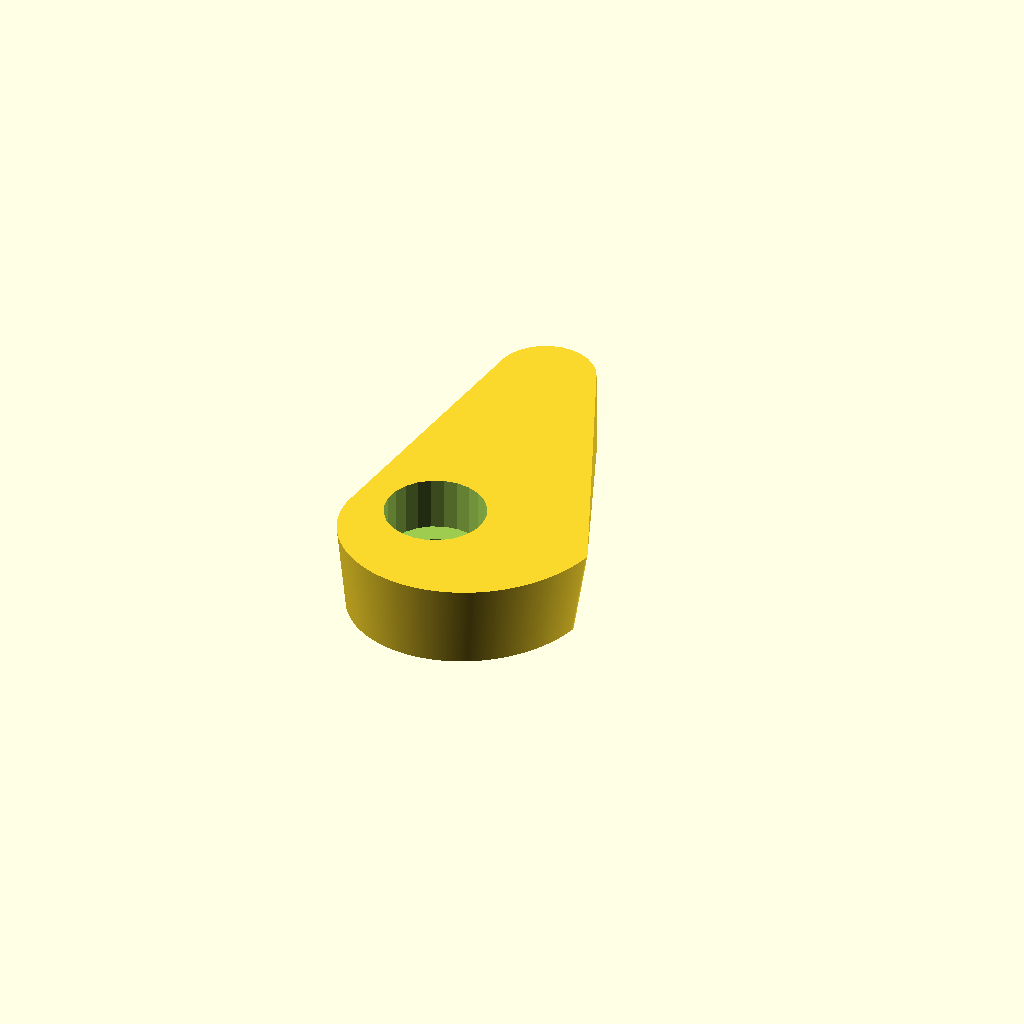
Cell 1: the model at its default parameters.
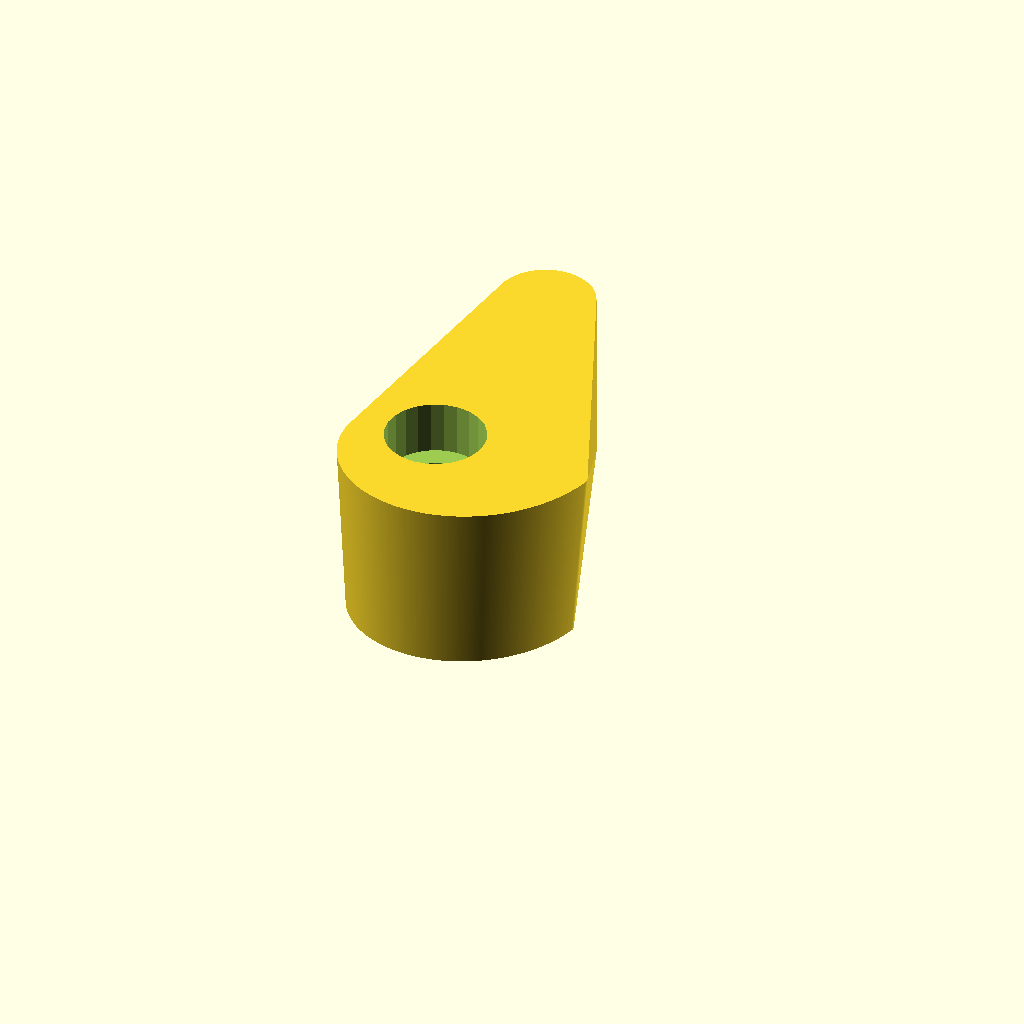
Cell 2 — thickness set to 10, the other parameters unchanged.
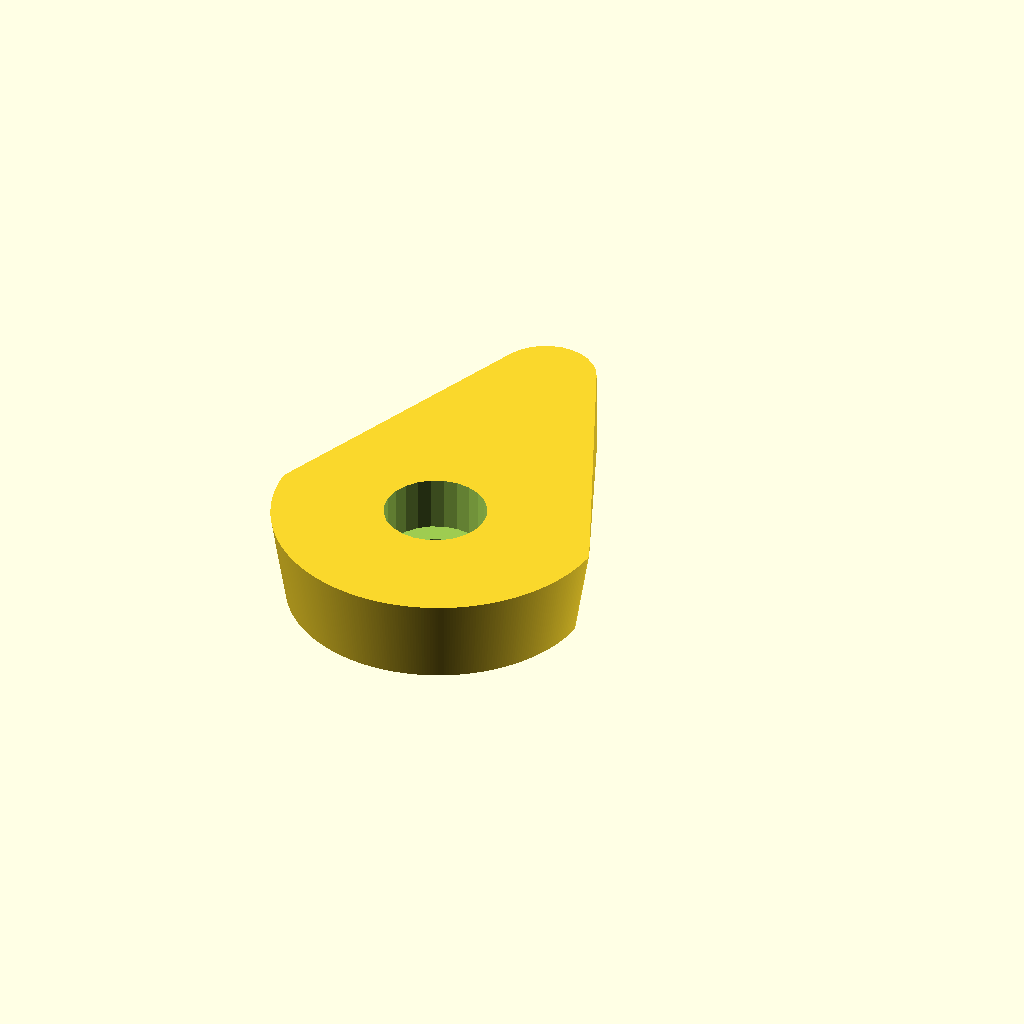
Cell 3 — r0 set to 8, the other parameters unchanged.
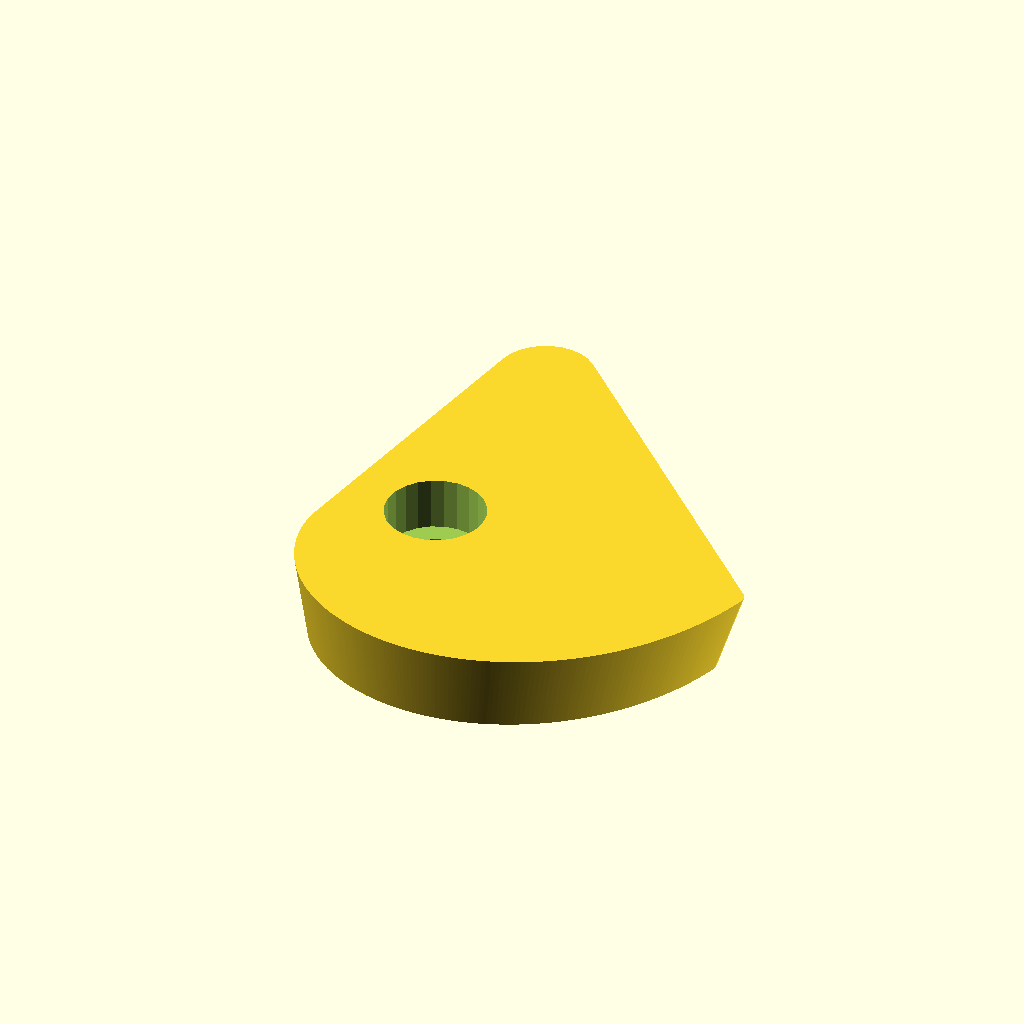
Cell 4: r1 = 17 (everything else at default).
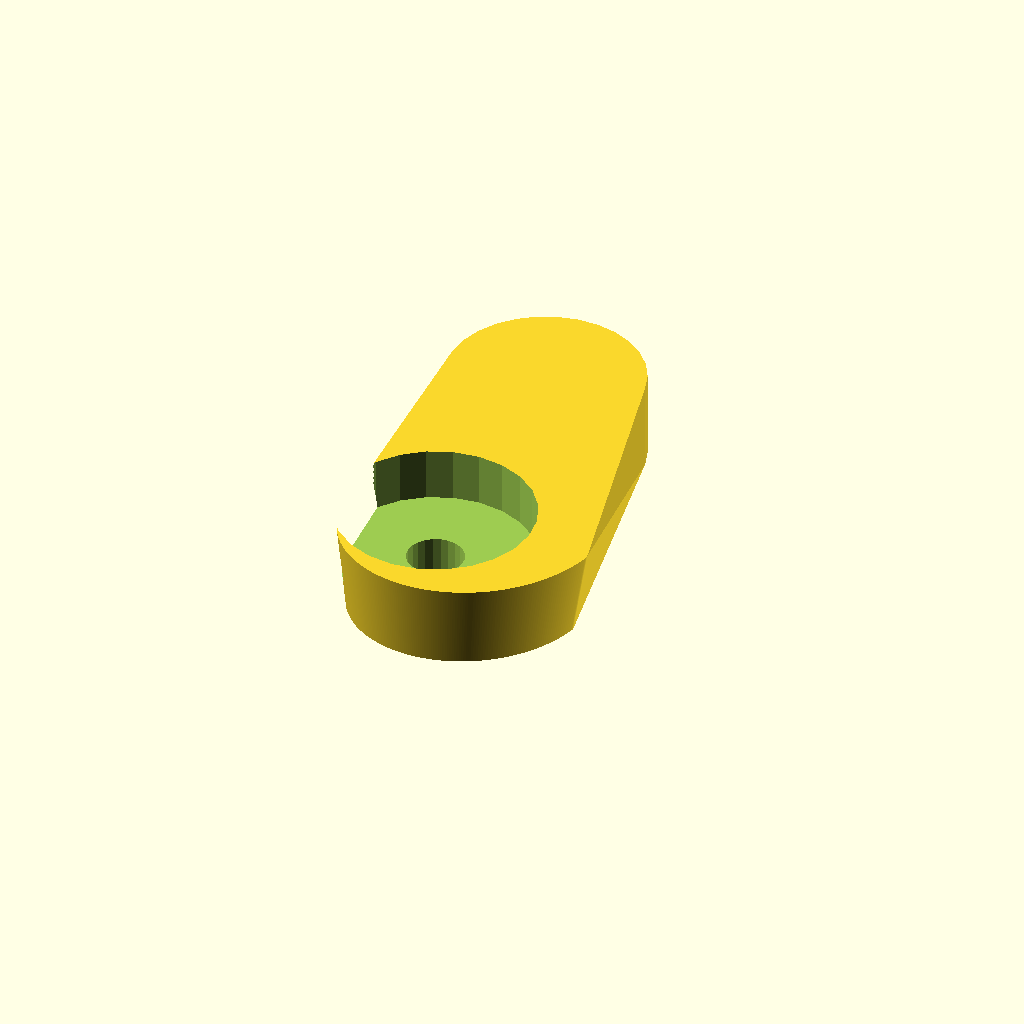
Cell 5: screwhead_diameter = 11 (everything else at default).
One fixed orthographic camera (rotation 55°, 0°, 25°; colour scheme Cornfield) for every cell.
Source of the model, inputs/thingiverse/files/thing-1764309/files/glass-fit.scad:
screw_tolerance=.2; play_tolerance=.5; fit_tolerance=.1;

// Glass holder thickness (probably a bit thicker than your thickest glass).
thickness = 5;
// The minimum radius (something less than the distance between your biggest glass to the mounthole).
r0=4;
// The maximum radius (something a bit greather than the distance between your smallest glass to the mounthole).
r1=8.5;
// The diameter of the mount screw.
screw_diameter = 3;
// The diameter of the mount screw head (it's definitely better when smaller than the minimum radius).
screwhead_diameter = 5.5;
// The thickness of the screw head (you better make it less than the whole thing thickness).
screwhead_thickness = 3;
// The length of the handle
handle_length = 15;

fn=180;

module glassfit(r0=r0,r1=r1,fn=fn,thickness=thickness,sd=screw_diameter,shd=screwhead_diameter,sht=screwhead_thickness,handle=handle_length) {
 module shape(r0=r0,r1=r1,a0=0,a1=360) {
  polypoints = [
   for(a=[a0:(a1-a0)/fn:a1])
    let(r=r0+(r1-r0)*(a-a0)/(a1-a0)) [ r*cos(a),r*sin(a) ]
  ];
  r=.5;
  offset(r=-r,$fn=60) offset(r=+r,$fn=60)
  offset(r=r) offset(r=-r)
  polygon(polypoints);
 }
 module eshape(r0=r0,r1=r1,a0=0,a1=360) {
  linear_extrude(height=thickness,scale=1.1)
  shape(r0=r0,r1=r1,a0=a0,a1=a1);
 }
 difference() {
  if(handle) hull() {
   eshape(a0=180);
   translate([0,handle-1,0])
   cylinder(d=screwhead_diameter,h=thickness,$fn=30);
  } else eshape();
  translate([0,0,-1]) cylinder(d=sd+screw_tolerance,h=thickness+2,$fn=24);
  translate([0,0,thickness-sht]) cylinder(d=shd+fit_tolerance,h=sht+1,$fn=24);
 }
}

glassfit();
Parameter table extracted from the source (name, type, default, range or options):
thickness: number, default 5
r0: number, default 4
r1: number, default 8.5
screw_diameter: number, default 3
screwhead_diameter: number, default 5.5
screwhead_thickness: number, default 3
handle_length: number, default 15
fn: number, default 180
